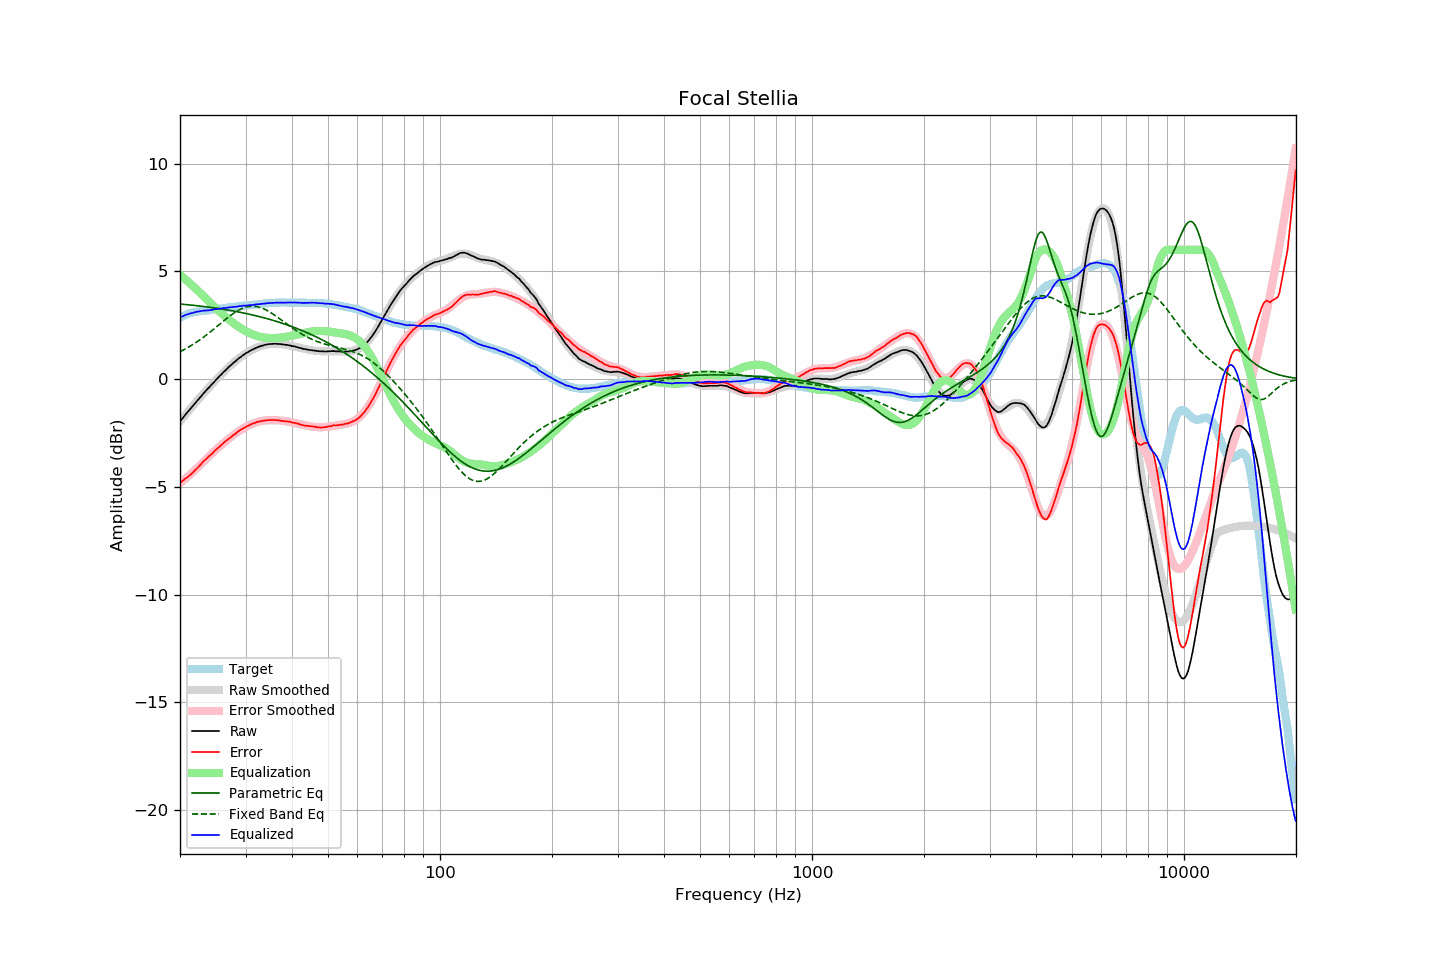

The file beside this chart, header and first rows:
frequency, raw, error, smoothed, error_smoothed, equalization, parametric_eq, fixed_band_eq, equalized_raw, equalized_smoothed, target
20.00, -1.96, -4.81, -1.96, -4.83, 4.83, 3.48, 1.27, 2.87, 2.87, 2.85
20.20, -1.87, -4.76, -1.87, -4.77, 4.77, 3.48, 1.31, 2.90, 2.90, 2.89
20.40, -1.78, -4.71, -1.78, -4.71, 4.71, 3.47, 1.35, 2.93, 2.93, 2.93
20.61, -1.68, -4.64, -1.69, -4.65, 4.65, 3.46, 1.39, 2.96, 2.96, 2.95
20.81, -1.59, -4.59, -1.60, -4.58, 4.58, 3.45, 1.43, 2.99, 2.98, 2.99
21.02, -1.50, -4.54, -1.51, -4.52, 4.52, 3.45, 1.47, 3.01, 3.01, 3.03
21.23, -1.41, -4.47, -1.42, -4.45, 4.45, 3.44, 1.51, 3.04, 3.03, 3.05
21.44, -1.33, -4.41, -1.33, -4.38, 4.38, 3.43, 1.56, 3.05, 3.06, 3.07
21.66, -1.24, -4.34, -1.24, -4.32, 4.32, 3.42, 1.60, 3.07, 3.08, 3.09
21.87, -1.15, -4.26, -1.15, -4.25, 4.25, 3.42, 1.65, 3.10, 3.10, 3.10
22.09, -1.06, -4.19, -1.06, -4.18, 4.18, 3.41, 1.70, 3.12, 3.11, 3.12
22.31, -0.98, -4.11, -0.98, -4.11, 4.11, 3.40, 1.75, 3.13, 3.13, 3.13
22.54, -0.89, -4.04, -0.89, -4.03, 4.03, 3.39, 1.80, 3.14, 3.14, 3.14
22.76, -0.80, -3.95, -0.81, -3.96, 3.96, 3.38, 1.85, 3.16, 3.15, 3.15
22.99, -0.71, -3.87, -0.72, -3.88, 3.88, 3.37, 1.91, 3.17, 3.16, 3.15
23.22, -0.63, -3.79, -0.64, -3.81, 3.81, 3.36, 1.96, 3.17, 3.17, 3.16
23.45, -0.55, -3.72, -0.55, -3.73, 3.73, 3.36, 2.02, 3.18, 3.18, 3.17
23.69, -0.47, -3.65, -0.47, -3.66, 3.66, 3.35, 2.08, 3.19, 3.19, 3.18
23.92, -0.39, -3.58, -0.39, -3.59, 3.59, 3.34, 2.14, 3.19, 3.20, 3.19
24.16, -0.31, -3.52, -0.31, -3.51, 3.51, 3.33, 2.20, 3.20, 3.21, 3.21
24.40, -0.23, -3.46, -0.23, -3.44, 3.44, 3.32, 2.26, 3.21, 3.22, 3.23
24.65, -0.14, -3.37, -0.15, -3.37, 3.37, 3.31, 2.32, 3.23, 3.23, 3.23
24.89, -0.06, -3.30, -0.07, -3.31, 3.31, 3.29, 2.38, 3.24, 3.24, 3.24
25.14, 0.01, -3.24, 0.01, -3.24, 3.24, 3.28, 2.44, 3.25, 3.25, 3.25
25.39, 0.09, -3.17, 0.09, -3.17, 3.17, 3.27, 2.50, 3.26, 3.26, 3.26
25.65, 0.17, -3.11, 0.16, -3.11, 3.11, 3.26, 2.56, 3.27, 3.27, 3.28
25.91, 0.24, -3.04, 0.24, -3.04, 3.04, 3.25, 2.63, 3.28, 3.28, 3.28
26.16, 0.32, -2.97, 0.32, -2.98, 2.98, 3.24, 2.69, 3.29, 3.29, 3.29
26.43, 0.39, -2.91, 0.39, -2.91, 2.91, 3.23, 2.75, 3.30, 3.30, 3.30
26.69, 0.46, -2.85, 0.46, -2.85, 2.85, 3.21, 2.81, 3.30, 3.31, 3.30
26.96, 0.54, -2.79, 0.53, -2.79, 2.79, 3.20, 2.87, 3.32, 3.32, 3.32
27.23, 0.61, -2.73, 0.60, -2.73, 2.73, 3.19, 2.93, 3.33, 3.33, 3.33
27.50, 0.67, -2.68, 0.67, -2.67, 2.67, 3.17, 2.98, 3.33, 3.34, 3.34
27.77, 0.74, -2.60, 0.74, -2.61, 2.61, 3.16, 3.03, 3.35, 3.35, 3.34
28.05, 0.80, -2.56, 0.80, -2.55, 2.55, 3.15, 3.08, 3.35, 3.35, 3.36
28.33, 0.86, -2.50, 0.86, -2.50, 2.50, 3.13, 3.13, 3.36, 3.36, 3.36
28.62, 0.93, -2.44, 0.92, -2.45, 2.45, 3.12, 3.18, 3.37, 3.37, 3.37
28.90, 0.99, -2.39, 0.98, -2.40, 2.40, 3.10, 3.22, 3.39, 3.38, 3.38
29.19, 1.04, -2.34, 1.04, -2.35, 2.35, 3.09, 3.25, 3.39, 3.39, 3.38
29.48, 1.10, -2.31, 1.09, -2.30, 2.30, 3.07, 3.29, 3.40, 3.40, 3.41
29.78, 1.15, -2.26, 1.14, -2.26, 2.26, 3.06, 3.31, 3.41, 3.40, 3.41
30.08, 1.20, -2.22, 1.19, -2.22, 2.22, 3.04, 3.34, 3.41, 3.41, 3.41
30.38, 1.24, -2.18, 1.24, -2.18, 2.18, 3.03, 3.36, 3.41, 3.42, 3.41
30.68, 1.29, -2.15, 1.28, -2.14, 2.14, 3.01, 3.37, 3.43, 3.43, 3.43
30.99, 1.33, -2.10, 1.33, -2.11, 2.11, 2.99, 3.38, 3.43, 3.43, 3.43
31.30, 1.37, -2.07, 1.37, -2.08, 2.08, 2.98, 3.38, 3.44, 3.44, 3.44
31.61, 1.40, -2.05, 1.40, -2.05, 2.05, 2.96, 3.38, 3.44, 3.45, 3.45
31.93, 1.44, -2.02, 1.44, -2.02, 2.02, 2.94, 3.37, 3.46, 3.46, 3.46
32.24, 1.47, -1.99, 1.47, -2.00, 2.00, 2.92, 3.36, 3.47, 3.47, 3.46
32.57, 1.50, -1.98, 1.50, -1.98, 1.98, 2.90, 3.34, 3.47, 3.47, 3.47
32.89, 1.53, -1.96, 1.52, -1.96, 1.96, 2.89, 3.32, 3.49, 3.48, 3.48
33.22, 1.55, -1.94, 1.55, -1.94, 1.94, 2.87, 3.29, 3.49, 3.49, 3.49
33.55, 1.57, -1.93, 1.57, -1.93, 1.93, 2.85, 3.26, 3.50, 3.50, 3.50
33.89, 1.59, -1.92, 1.59, -1.92, 1.92, 2.83, 3.23, 3.51, 3.51, 3.51
34.23, 1.61, -1.91, 1.60, -1.91, 1.91, 2.81, 3.19, 3.52, 3.51, 3.52
34.57, 1.62, -1.91, 1.61, -1.91, 1.91, 2.79, 3.15, 3.52, 3.52, 3.53
34.92, 1.63, -1.90, 1.62, -1.90, 1.90, 2.76, 3.10, 3.53, 3.53, 3.52
35.27, 1.63, -1.90, 1.63, -1.90, 1.90, 2.74, 3.06, 3.53, 3.53, 3.53
35.62, 1.64, -1.90, 1.63, -1.90, 1.90, 2.72, 3.01, 3.54, 3.54, 3.54
35.97, 1.64, -1.90, 1.64, -1.91, 1.91, 2.70, 2.96, 3.54, 3.54, 3.54
... 635 more rows
